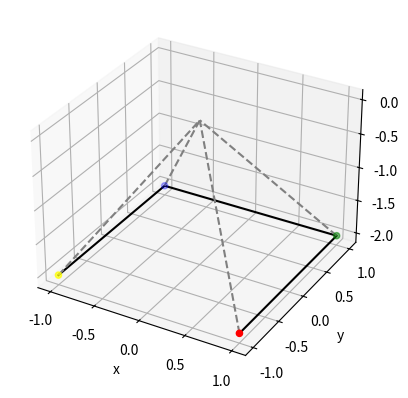

Python code for this plot:
from scipy.spatial.transform import Rotation as R
import numpy as np
from mpl_toolkits.mplot3d import Axes3D
import matplotlib.pyplot as plt
from matplotlib.animation import FuncAnimation


class Sensor:
    def __init__(self, name, translation, rotation):
        self.name = name
        self.translation = translation
        self.rotation = rotation
        point1 = [translation[0]+1,translation[1]+1, translation[2]]
        point2 = [translation[0]+1,translation[1]-1, translation[2]]
        point3 = [translation[0]-1,translation[1]-1, translation[2]]
        point4 = [translation[0]-1,translation[1]+1, translation[2]]
        self.square = [rotation.apply(point) for point in list([point1,point2,point3,point4])]
        
    def __str__(self):
        return f"{self.name}:\nposition:\n{self.translation}\norientation:\n{self.rotation}\nobject:{self.square}"
        

class BothSensors:
    def __init__(self, sensor1, sensor2):
        self.sensor1 = sensor1
        self.sensor2 = sensor2

    def __str__(self):
        return f"{self.sensor1.__str__()}\n{self.sensor2.__str__()}"

    def move(self, s1_new_translation):
        self.sensor2.translation = self.sensor2.translation + (s1_new_translation - self.sensor1.translation)
        ########### todo 
        self.sensor1.translation = s1_new_translation

    def rotate(self, s1_new_rotation):
        r1_t0 = self.sensor1.rotation
        r1_t1 = R.from_quat(s1_new_rotation)
        r2_t1 = self.sensor2.rotation

        diff = euler_angle_difference(r1_t0,r1_t1) 
        r2_t1 *= diff
        self.sensor2.rotation = r2_t1
        self.sensor1.rotation = r1_t1
        # self.sensor1.square = [r1_t1.apply(point) for point in self.sensor1.square]
        # self.sensor2.square = [r2_t1.apply(point) for point in self.sensor2.square]

        
       
def euler_angle_difference(s1_rotation, s1_new_rotation):
    r1 = s1_rotation
    r2 = s1_new_rotation
    
    diff_rot = r2 * r1.inv()
    return diff_rot        
     

if __name__ == "__main__":
    r1 = [1, 0, 0, 0]
    r2 = [1, 0, 0, 0]
    s1_rotation_0 = R.from_quat(r1)
    s2_rotation_0 = R.from_quat(r2)
    
    s1_translation_0 = np.array([0,0,0])
    s2_translation_0 = np.array([0,0,2])

    sensor1 = Sensor("Sensor 1", s1_translation_0, s1_rotation_0)
    sensor2 = Sensor("Sensor 2", s2_translation_0, s2_rotation_0)
    sensors = BothSensors(sensor1, sensor2)

    
    euler_angles = [0, 0, 0, np.pi]
    new_translation_s1 = np.array([0,0,1])

    sensors.move(new_translation_s1)
    sensors.rotate(euler_angles)

    fig = plt.figure()
    ax = fig.add_subplot(111, projection='3d')
    
    rotated_square = [sensor2.rotation.apply(point) for point in sensor2.square]
    
    x = [point[0] for point in rotated_square]
    y = [point[1] for point in rotated_square]
    z = [point[2] for point in rotated_square] 

    ax.scatter(x, y, z, c=['red', 'green', 'blue', 'yellow'])

    ax.plot(x, y, z, '-', c='black')

    for i in range(4):
        ax.plot([x[i], 0], [y[i], 0], [z[i], 0], '--', c='gray')

    ax.set_xlabel('x')
    ax.set_ylabel('y')
    ax.set_zlabel('z')
    
    plt.show()
   

    
